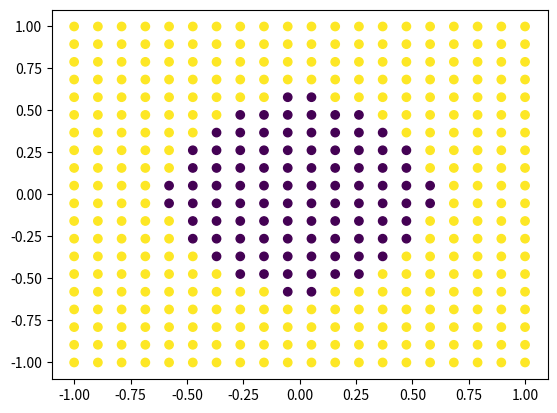

Reproduce this figure in Python.
import numpy as np
import matplotlib.pyplot as plt

# fig = plt.figure()
# ax = fig.add_subplot(111, projection='3d')

x = np.linspace(-1,1,20)
y = np.linspace(-1,1,20)
z = (x**2 + y**2)

def circleFunc(x, y):
    return np.sqrt(x**2 + y**2)

grid = np.meshgrid(x, y)
raio = 0.6

classe = 1*(circleFunc(grid[0], grid[1]) > raio)
# print(classe)

plt.scatter(grid[0], grid[1], c = classe)  
plt.show()
